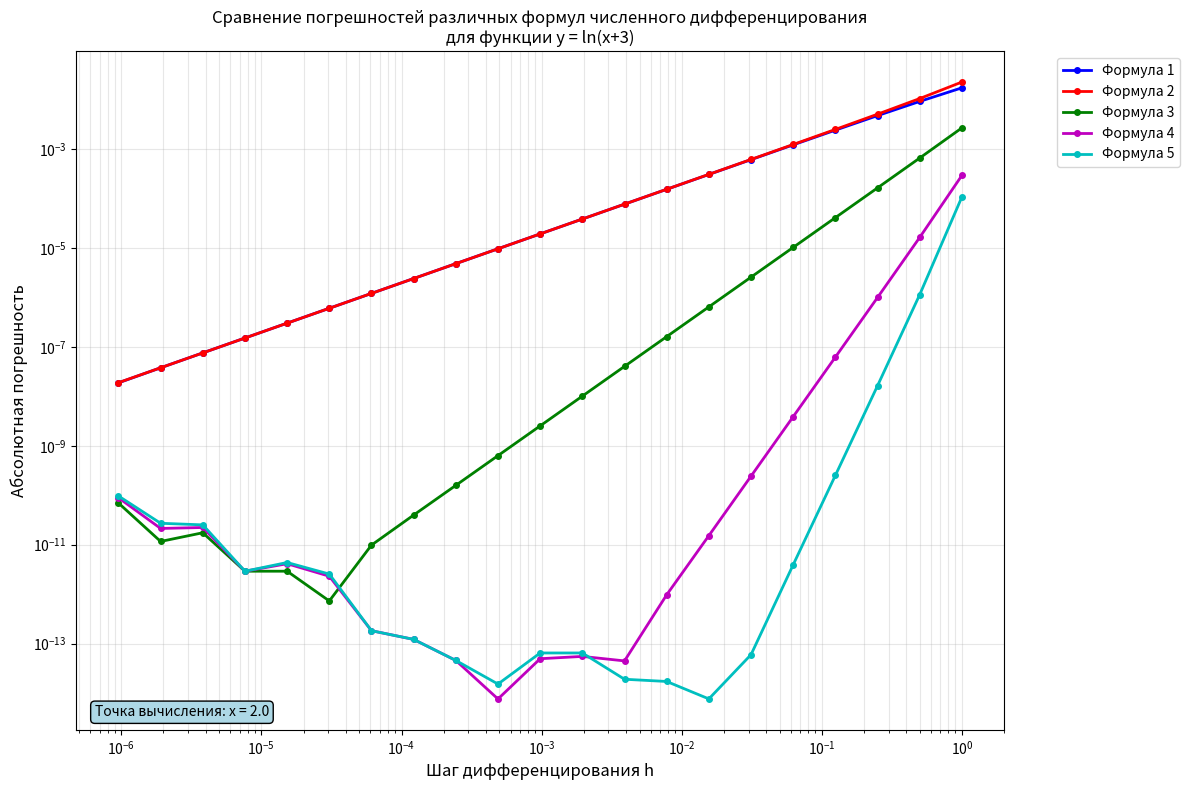

Write the Python code that produced this figure.
import numpy as np
import matplotlib.pyplot as plt

def f(x):
    return np.log(x+3)

def df_analytical(x):
    return 1 / (x + 3)

def numerical_derivative1(x, h):
    return (f(x + h) - f(x)) / h

def numerical_derivative2(x, h):
    return (f(x) - f(x - h)) / h

def numerical_derivative3(x, h):
    return (f(x + h) - f(x - h)) / (2 * h)

def numerical_derivative4(x, h):
    return (4/3) * (f(x + h) - f(x - h)) / (2 * h) - (1/3) * (f(x + 2*h) - f(x - 2*h)) / (4 * h)

def numerical_derivative5(x, h):
    term1 = (3/2) * (f(x + h) - f(x - h)) / (2 * h)
    term2 = (3/5) * (f(x + 2*h) - f(x - 2*h)) / (4 * h)
    term3 = (1/10) * (f(x + 3*h) - f(x - 3*h)) / (6 * h)
    return term1 - term2 + term3

x0 = 2.0  
n_values = np.arange(1, 22) 
h_values = 2.0 / (2.0**n_values)  

true_derivative = df_analytical(x0)

errors1, errors2, errors3, errors4, errors5 = [], [], [], [], []

for h in h_values:
    num_deriv1 = numerical_derivative1(x0, h)
    errors1.append(abs(num_deriv1 - true_derivative))
    
    num_deriv2 = numerical_derivative2(x0, h)
    errors2.append(abs(num_deriv2 - true_derivative))
    
    num_deriv3 = numerical_derivative3(x0, h)
    errors3.append(abs(num_deriv3 - true_derivative))
    
    num_deriv4 = numerical_derivative4(x0, h)
    errors4.append(abs(num_deriv4 - true_derivative))
    
    num_deriv5 = numerical_derivative5(x0, h)
    errors5.append(abs(num_deriv5 - true_derivative))

plt.figure(figsize=(12, 8))
plt.loglog(h_values, errors1, 'bo-', linewidth=2, markersize=4, label='Формула 1')
plt.loglog(h_values, errors2, 'ro-', linewidth=2, markersize=4, label='Формула 2')
plt.loglog(h_values, errors3, 'go-', linewidth=2, markersize=4, label='Формула 3')
plt.loglog(h_values, errors4, 'mo-', linewidth=2, markersize=4, label='Формула 4')
plt.loglog(h_values, errors5, 'co-', linewidth=2, markersize=4, label='Формула 5')

plt.grid(True, which="both", ls="-", alpha=0.3)
plt.xlabel('Шаг дифференцирования h', fontsize=12)
plt.ylabel('Абсолютная погрешность', fontsize=12)
plt.title('Сравнение погрешностей различных формул численного дифференцирования\nдля функции y = ln(x+3)', fontsize=12)

plt.text(0.02, 0.02, f'Точка вычисления: x = {x0}', 
         transform=plt.gca().transAxes, fontsize=10,
         bbox=dict(boxstyle="round,pad=0.3", facecolor="lightblue"))

plt.legend(bbox_to_anchor=(1.05, 1), loc='upper left')
plt.tight_layout()
plt.show()